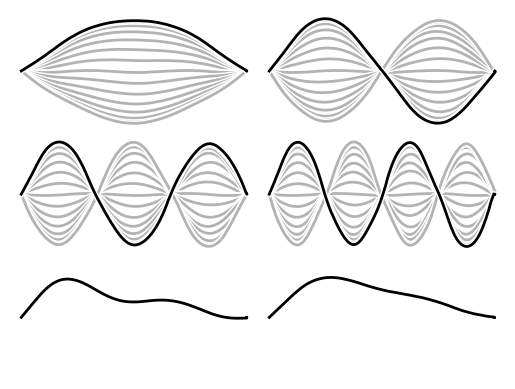

Reproduce this figure in Python.
# -*- coding: utf-8 -*-
"""
Created on Tue Aug 21 21:23:10 2018

@author: Marcos
"""

import sys
import numpy as np
import matplotlib.pyplot as plt
from matplotlib.animation import FuncAnimation
import os
aca = os.getcwd()
#%%
#fig, ax = plt.subplots()
#fig.set_tight_layout(True)
senos = []
x = np.linspace(0,np.pi,200)
#amplitudes para el trail en gris
y = np.cos(np.linspace(0,0.5*np.pi,8))
y = np.concatenate((y[::-1],-y[::-1]))

with plt.xkcd():
    fig,axes = plt.subplots(3,2,sharex=True,sharey=True)

    
    #graico los cuatro modos
    for k in range(1,5):
        ax = axes[np.unravel_index(k-1,axes.shape)]
    #    ax = plt.subplot(3,2,k)
    
        ax.axis('off')
        senos.append(np.sin(x*k)) #guardo el valor para este modo
        
        #grafico el trail en gris
        for amp in y:
            ax.plot(x,amp*senos[-1],color='0.7')
        
        #dibujo la soga
        ax.plot(x,senos[k-1],color = 'k',linewidth=2)

    
    #coeficientes de la suma
    coef1 = np.linspace(1,4,4)**-1 #lineal
    coef1 /= sum(coef1) #nomralizo
    coef2 = np.exp(np.linspace(0,-3,4)) #exponencial
    coef2 /= sum(coef2) #normalizo
    
    #creo sumas
    suma1 = sum([s*c for s,c in zip(senos,coef1)])
    suma2 = sum([s*c for s,c in zip(senos,coef2)])
    
    #grafico la primera suma
    ax = axes[np.unravel_index(4,axes.shape)]
    ax.axis('off')
    ax.plot(x,suma1,color = 'k',linewidth=2)
#    ax.plot(x,-suma1,color = 'k',linewidth=2)
    
    #grafico la segunda suma
    ax = axes[np.unravel_index(5,axes.shape)]
    ax.axis('off')
    ax.plot(x,suma2,color = 'k',linewidth=2)
#    ax.plot(x,-suma2,color = 'k',linewidth=2)

    #saco espacios en blanco y fijo eje y
    plt.subplots_adjust(wspace=1e-5,hspace=1e-5)
    ax.set_ylim(-1.2,1.2)

#ejes en una sola lista (se lo podria cambiar arriba, pero cero ganas)
ejeses = axes.flatten()

def update(t):
#    label = 'timestep {0}'.format(i)
    print('Instante {:.3f}s'.format(t))
    # Update the line and the axes (with a new xlabel). Return a tuple of
    # "artists" that have to be redrawn for this frame.
    
    amplitudes = [] #guarda la amplitud de cada modo
    for k,ax in enumerate(ejeses):
        if k == 4:
            ax.lines[-1].set_ydata(sum([s*c for s,c in zip(senos,coef1*amplitudes)]))
            continue
        if k == 5:
            ax.lines[-1].set_ydata(sum([s*c for s,c in zip(senos,coef2*amplitudes)]))
            continue
        
        amplitudes.append(np.cos(2*np.pi*t*(k+1)))
        print(k,amplitudes)
        ax.lines[-1].set_ydata(senos[k]*amplitudes[-1])

    
    return axes


tiempo = np.linspace(0,1,60)

if __name__ == '__main__':
    # FuncAnimation will call the 'update' function for each frame; here
    # animating over 10 frames, with an interval of 200ms between frames.
    anim = FuncAnimation(fig, update, frames=tiempo, interval=150,
                         repeat=True)
    plt.show()
#    if len(sys.argv) > 1 and sys.argv[1] == 'save':
#        anim.save(os.path.join(aca,'scatter.gif'), dpi=80, writer='imagemagick')
#    else:
#        # plt.show() will just loop the animation forever.
#        plt.show()
    anim.save(os.path.join(aca,'sogas.gif'), writer='imagemagick', fps=60)
